The GitHub repository Slightsmile/Gallblader-Cancer-Detection-DL contains a labelled image folder "data" with 5 categories: abn, bmt, malg, nml, stn. Examples follow, each with its label.

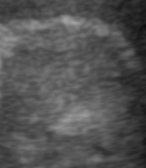
Label: bmt

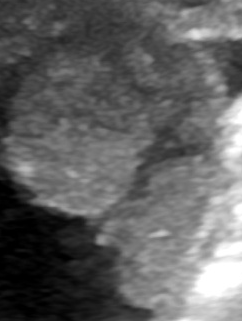
Label: malg

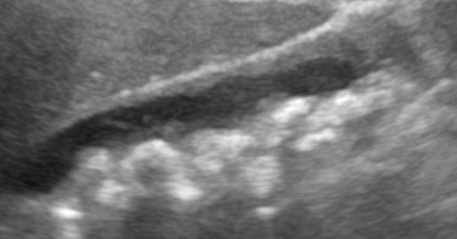
Label: abn

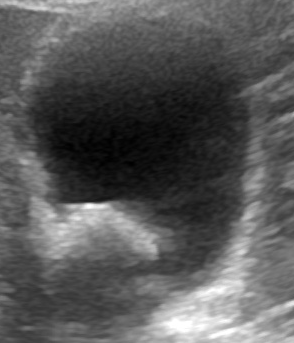
Label: abn

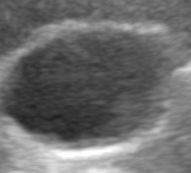
Label: nml

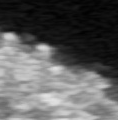
Label: stn
